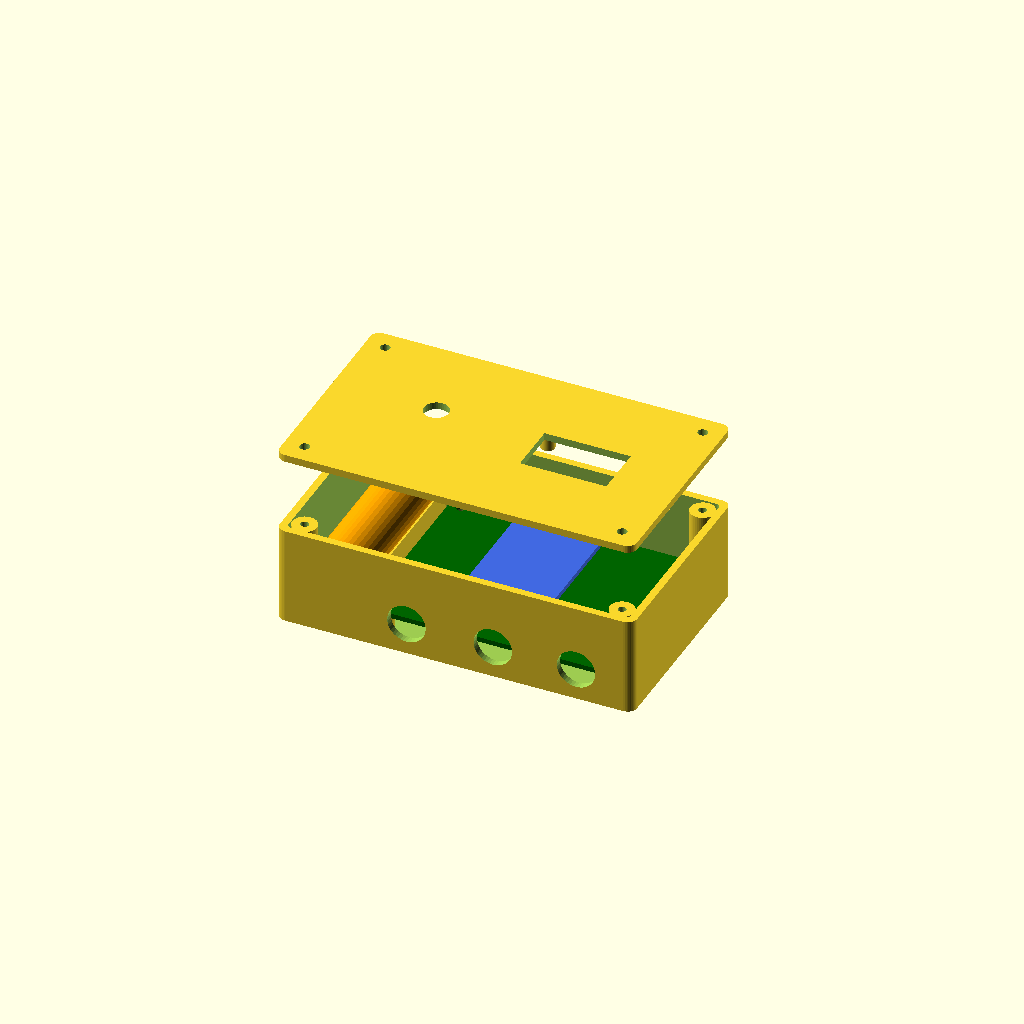
Cell 1: the model at its default parameters.
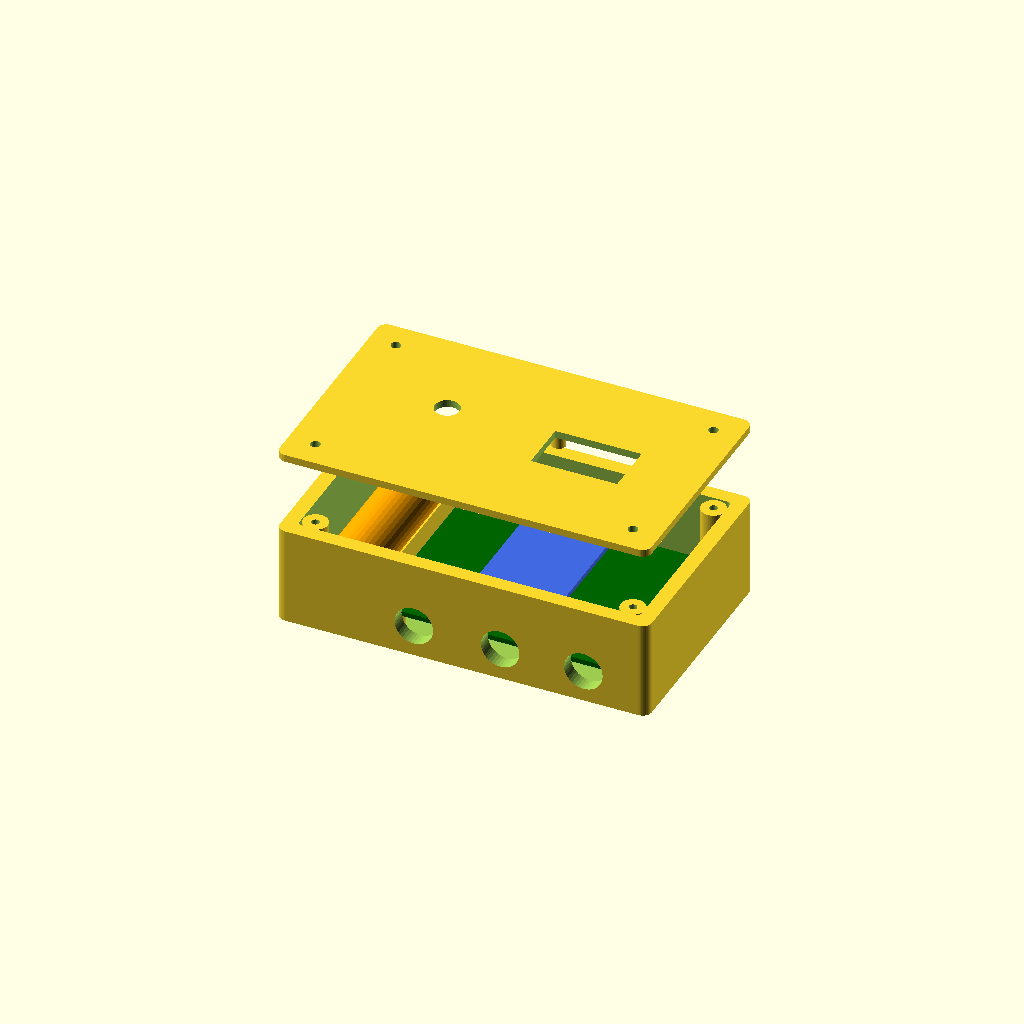
Cell 2 — wall set to 4.8, the other parameters unchanged.
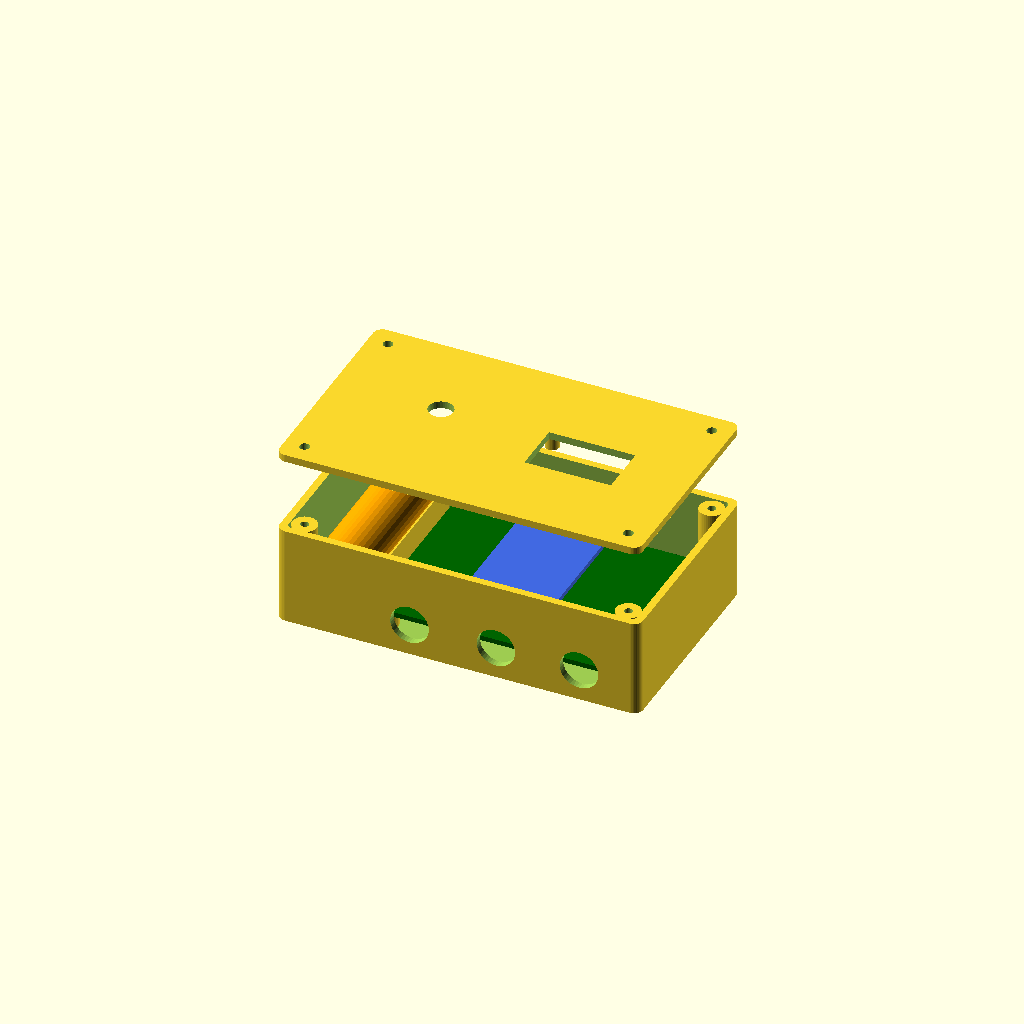
Cell 3: the same model with gap = 2.
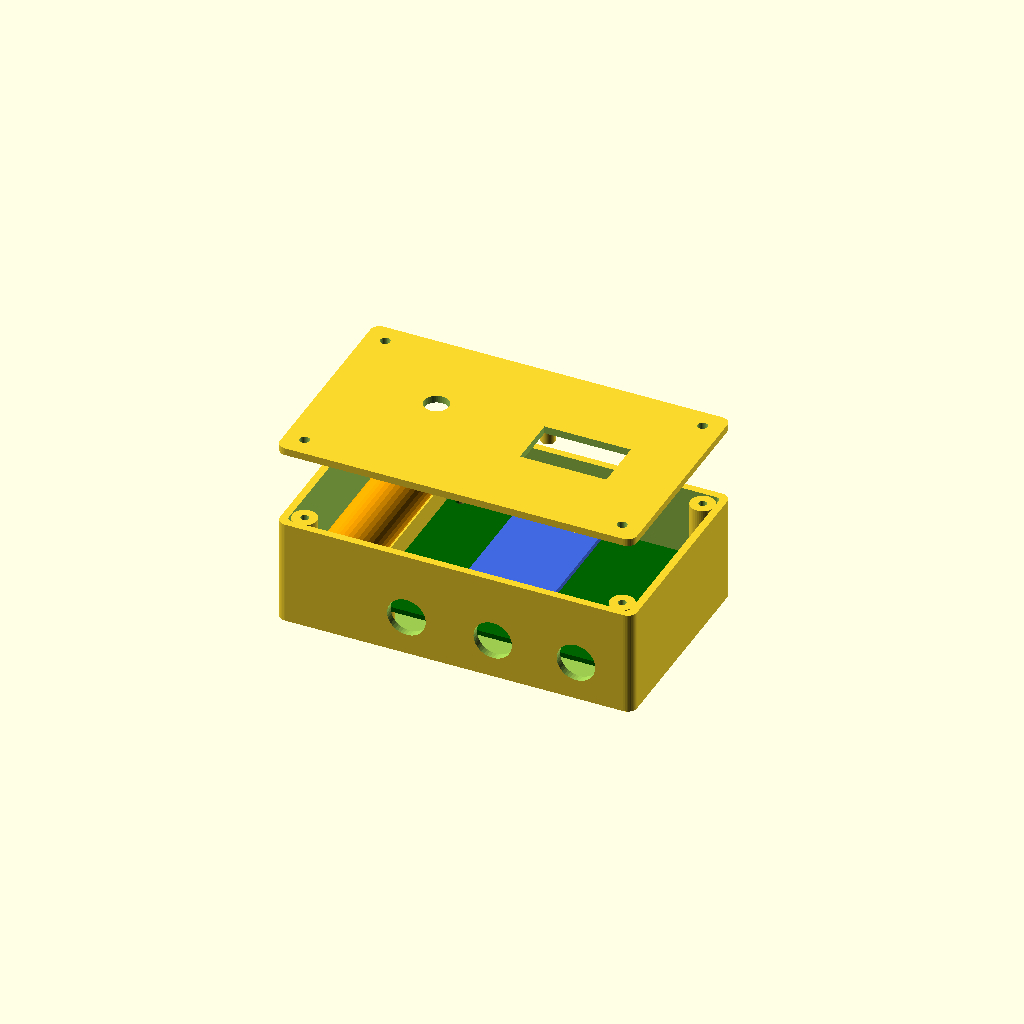
Cell 4 — floor_t set to 4.8, the other parameters unchanged.
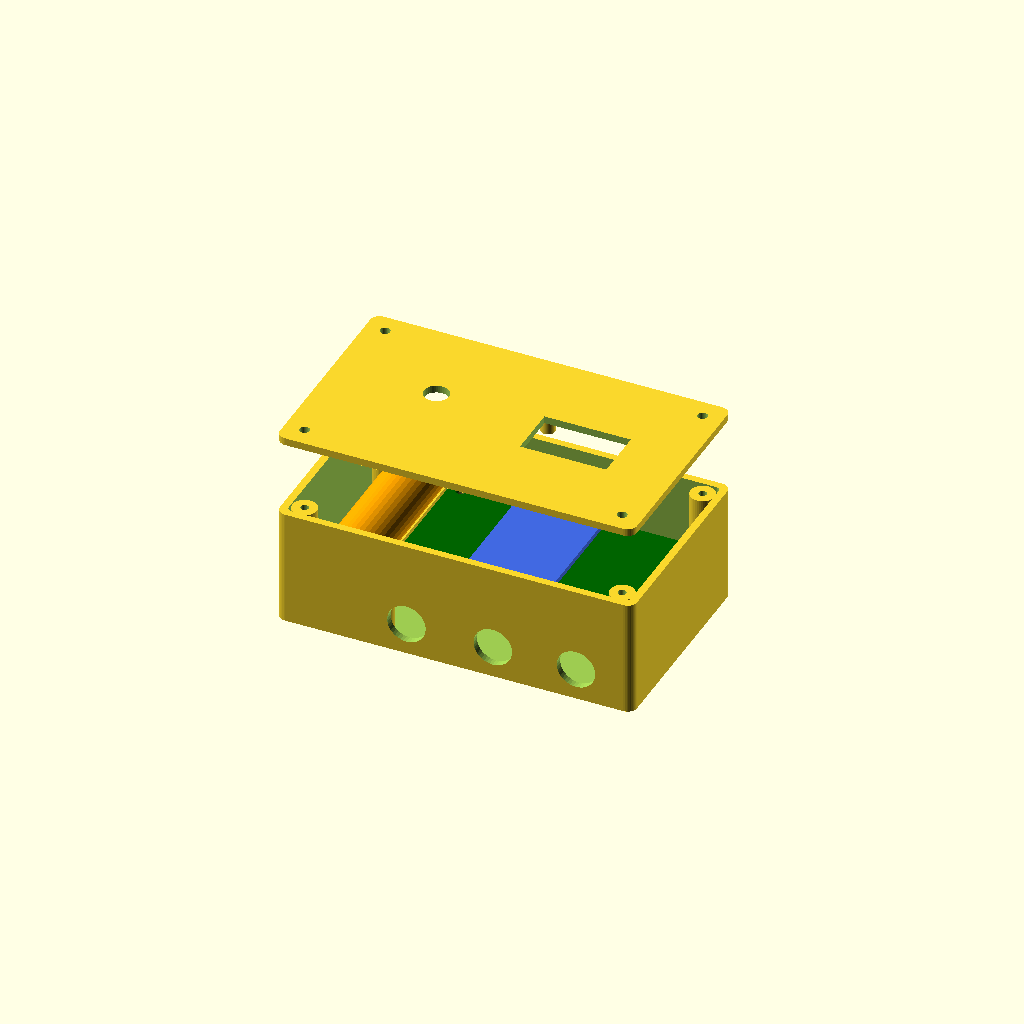
Cell 5: standoff_h = 12 (everything else at default).
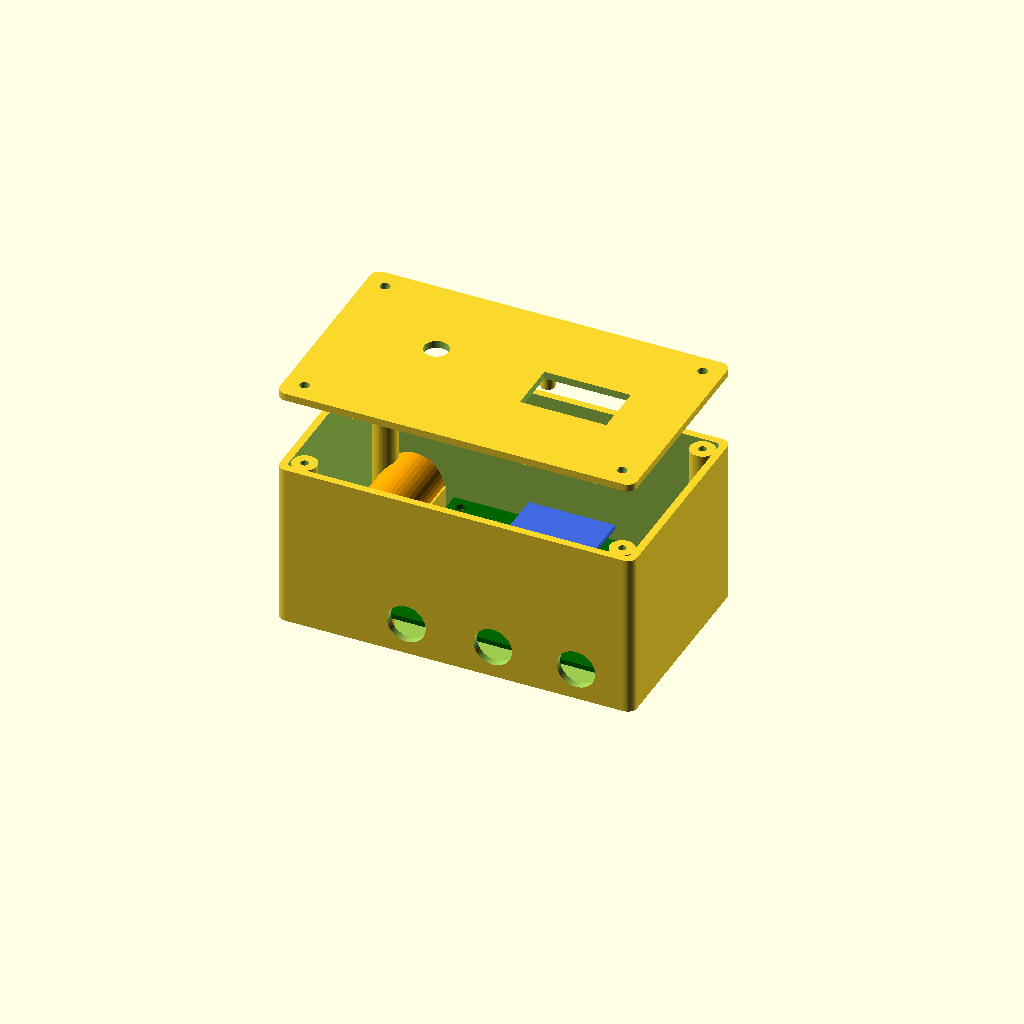
Cell 6 — devkit_clear set to 44, the other parameters unchanged.
One fixed orthographic camera (rotation 55°, 0°, 25°; colour scheme Cornfield) for every cell.
Source of the model, iot-c-embedded/week-4/hardware/enclosure.scad:
// Weather-resistant enclosure for the 85 x 62 mm agri-node PCB + one 18650 cell.
// Print in PETG or ASA (PLA softens in sun). 0.2 mm layers, 4 walls, 25 % infill.
//   openscad -D 'part="base"' -o base.stl enclosure.scad     (also: "lid", "assembly")
part = "assembly";

pcb = [85, 62, 1.6];
wall = 2.4;
gap = 1.0;                 // clearance around the PCB
floor_t = 2.4;
standoff_h = 6;            // PCB lifted above the floor (room for B-side solder joints)
devkit_clear = 22;         // DevKit on sockets + OLED/BME280 headers above the PCB
batt_bay = 24;             // 18650 holder beside the PCB (18 mm cell + holder walls)
inner = [pcb[0] + 2 * gap + batt_bay, pcb[1] + 2 * gap, standoff_h + pcb[2] + devkit_clear];
outer = [inner[0] + 2 * wall, inner[1] + 2 * wall, inner[2] + floor_t];
holes = [[4, 4], [81, 4], [4, 58], [81, 58]];   // M3 holes, same as the PCB
lid_t = 2.4;
lip = 2.0;                 // lid lip that sits inside the walls
$fn = 40;

module rounded_box(size, r = 3) {
    hull() for (x = [r, size[0] - r], y = [r, size[1] - r]) translate([x, y, 0]) cylinder(r = r, h = size[2]);
}

pcb_origin = [wall + gap + batt_bay, wall + gap, floor_t + standoff_h];

module base() {
    difference() {
        rounded_box(outer);
        translate([wall, wall, floor_t]) rounded_box([inner[0], inner[1], inner[2] + 1], 1.5);
        // cable glands (PG7, 12.5 mm) on the low side so water runs away from them
        for (z = [floor_t + 8]) {
            translate([pcb_origin[0] + 15, -1, z]) rotate([-90, 0, 0]) cylinder(d = 12.5, h = wall + 2);   // battery/solar
            translate([pcb_origin[0] + 43, -1, z]) rotate([-90, 0, 0]) cylinder(d = 12.5, h = wall + 2);   // pump
            translate([pcb_origin[0] + 70, -1, z]) rotate([-90, 0, 0]) cylinder(d = 12.5, h = wall + 2);   // soil probe, float
        }
        // drain/vent hole with a hydrophobic membrane patch inside
        translate([outer[0] / 2, outer[1] / 2, -1]) cylinder(d = 3, h = floor_t + 2);
    }
    // PCB standoffs with M3 heat-set insert holes
    for (h = holes) translate([pcb_origin[0] + h[0], pcb_origin[1] + h[1], floor_t])
        difference() { cylinder(d = 7, h = standoff_h); cylinder(d = 4.2, h = standoff_h + 1); }
    // 18650 holder cradle
    translate([wall + 2, wall + 8, floor_t]) difference() {
        cube([batt_bay - 4, 70, 10]);
        translate([(batt_bay - 4) / 2, -1, 10]) rotate([-90, 0, 0]) cylinder(d = 18.8, h = 72);
    }
    // lid screw bosses in the corners
    for (x = [wall + 4, outer[0] - wall - 4], y = [wall + 4, outer[1] - wall - 4])
        translate([x, y, floor_t]) difference() { cylinder(d = 8, h = inner[2] - 0.5); cylinder(d = 2.6, h = inner[2] + 1); }
}

module lid() {
    difference() {
        union() {
            rounded_box([outer[0], outer[1], lid_t]);
            translate([wall + 0.3, wall + 0.3, -lip]) difference() {     // lip + gasket groove
                rounded_box([inner[0] - 0.6, inner[1] - 0.6, lip], 1.2);
                translate([1.6, 1.6, -1]) rounded_box([inner[0] - 3.8, inner[1] - 3.8, lip + 2], 1);
            }
        }
        // OLED window: the 0.96" module is screwed under the lid (M2 bosses below) and wired to J7 with a short
        // 4-wire lead; 1 mm clear acrylic is glued over the 28 x 17 mm opening
        translate([pcb_origin[0] + 40, pcb_origin[1] + 22, -lip - 1]) cube([28, 17, lid_t + lip + 2]);
        // button access (plunger extension) over SW1
        translate([pcb_origin[0] + 6.25, pcb_origin[1] + 36.25, -lip - 1]) cylinder(d = 8, h = lid_t + lip + 2);
        // corner screws
        for (x = [wall + 4, outer[0] - wall - 4], y = [wall + 4, outer[1] - wall - 4])
            translate([x, y, -lip - 1]) cylinder(d = 3.2, h = lid_t + lip + 2);
    }
    for (dx = [-1.2, 29.2], dy = [-5, 22]) translate([pcb_origin[0] + 40 + dx, pcb_origin[1] + 22 + dy, -6])   // OLED M2 bosses
        difference() { cylinder(d = 4.5, h = 6); translate([0, 0, -1]) cylinder(d = 1.8, h = 6); }
}

module pcb_model() {
    color("darkgreen") translate(pcb_origin) difference() {
        cube(pcb);
        for (h = holes) translate([h[0], h[1], -1]) cylinder(d = 3.2, h = 4);
    }
    color("royalblue") translate(pcb_origin + [27, 4, pcb[2] + 8.5]) cube([28, 52, 1.6]);   // DevKit on its sockets
    color("orange") translate([wall + 2 + (batt_bay - 4) / 2, wall + 10, floor_t + 10]) rotate([-90, 0, 0]) cylinder(d = 18, h = 65);
}

if (part == "base") base();
else if (part == "lid") lid();
else {
    base();
    pcb_model();
    translate([0, 0, outer[2] + 25]) lid();
}
echo(str("outer size (mm): ", outer[0], " x ", outer[1], " x ", outer[2] + lid_t));
Parameter table extracted from the source (name, type, default, range or options):
part: string, default "assembly"
pcb: vector, default [85, 62, 1.6]
wall: number, default 2.4
gap: number, default 1
floor_t: number, default 2.4
standoff_h: number, default 6
devkit_clear: number, default 22
batt_bay: number, default 24
lid_t: number, default 2.4
lip: number, default 2
